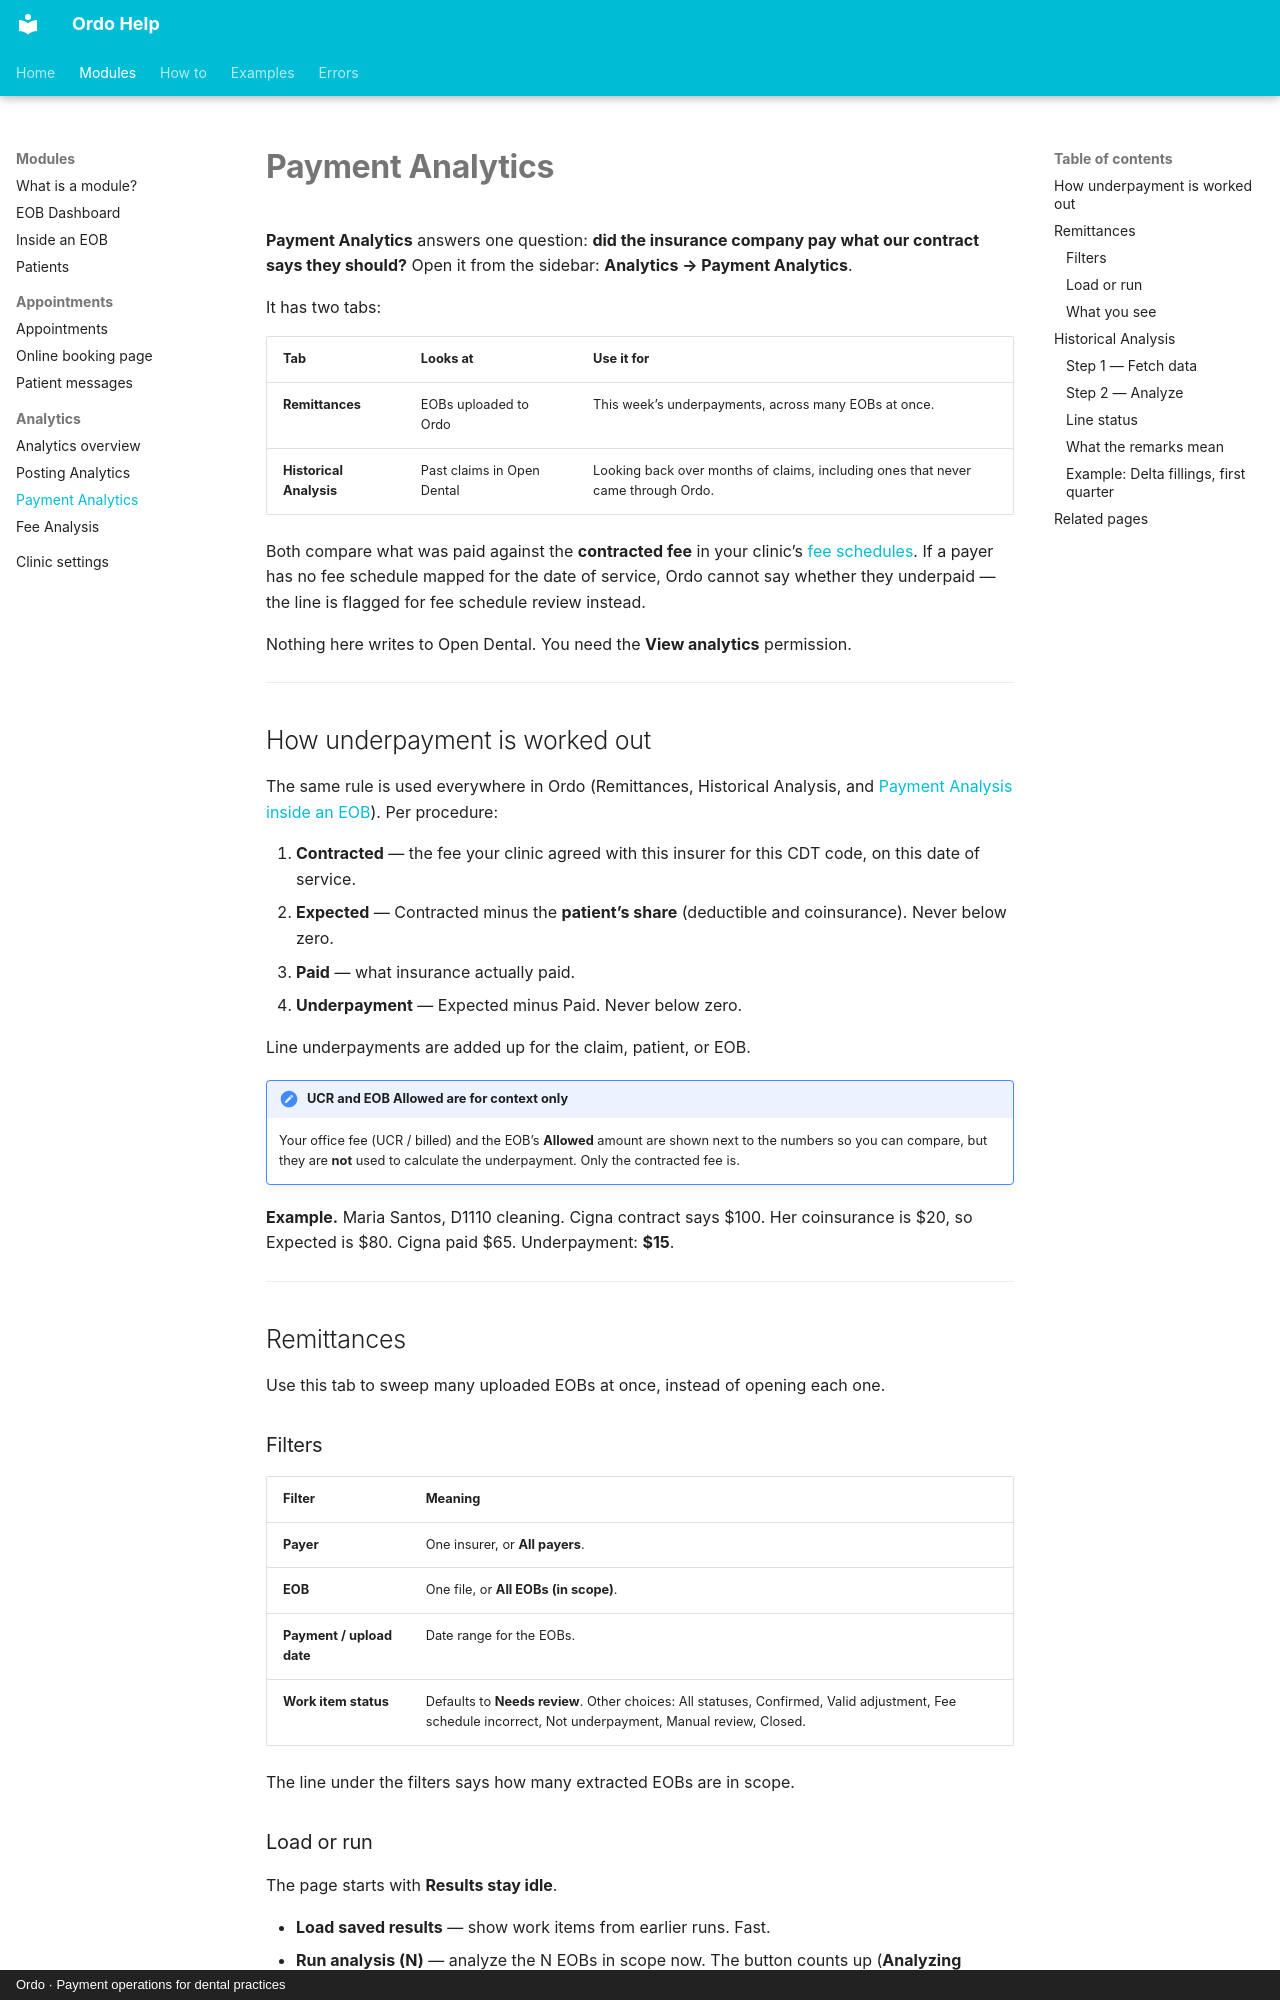

repository: tools772/ordo-documentation · page: modules/payment-analytics/index.html · generator: mkdocs · copyright: Ordo · Payment operations for dental practices

# Payment Analytics

**Payment Analytics** answers one question: **did the insurance company pay what our contract says they should?** Open it from the sidebar: **Analytics → Payment Analytics**.

It has two tabs:

| Tab | Looks at | Use it for |
| --- | --- | --- |
| **Remittances** | EOBs uploaded to Ordo | This week’s underpayments, across many EOBs at once. |
| **Historical Analysis** | Past claims in Open Dental | Looking back over months of claims, including ones that never came through Ordo. |

Both compare what was paid against the **contracted fee** in your clinic’s [fee schedules](../workflows/fee-schedules.md). If a payer has no fee schedule mapped for the date of service, Ordo cannot say whether they underpaid — the line is flagged for fee schedule review instead.

Nothing here writes to Open Dental. You need the **View analytics** permission.

---

## How underpayment is worked out

The same rule is used everywhere in Ordo (Remittances, Historical Analysis, and [Payment Analysis inside an EOB](../workflows/payment-analysis.md)). Per procedure:

1. **Contracted** — the fee your clinic agreed with this insurer for this CDT code, on this date of service.
2. **Expected** — Contracted minus the **patient’s share** (deductible and coinsurance). Never below zero.
3. **Paid** — what insurance actually paid.
4. **Underpayment** — Expected minus Paid. Never below zero.

Line underpayments are added up for the claim, patient, or EOB.

!!! note "UCR and EOB Allowed are for context only"
    Your office fee (UCR / billed) and the EOB’s **Allowed** amount are shown next to the numbers so you can compare, but they are **not** used to calculate the underpayment. Only the contracted fee is.

**Example.** Maria Santos, D1110 cleaning. Cigna contract says $100. Her coinsurance is $20, so Expected is $80. Cigna paid $65. Underpayment: **$15**.

---

## Remittances

Use this tab to sweep many uploaded EOBs at once, instead of opening each one.

### Filters

| Filter | Meaning |
| --- | --- |
| **Payer** | One insurer, or **All payers**. |
| **EOB** | One file, or **All EOBs (in scope)**. |
| **Payment / upload date** | Date range for the EOBs. |
| **Work item status** | Defaults to **Needs review**. Other choices: All statuses, Confirmed, Valid adjustment, Fee schedule incorrect, Not underpayment, Manual review, Closed. |

The line under the filters says how many extracted EOBs are in scope.

### Load or run

The page starts with **Results stay idle**.

- **Load saved results** — show work items from earlier runs. Fast.
- **Run analysis (N)** — analyze the N EOBs in scope now. The button counts up (**Analyzing 3/12…**) as it goes.
